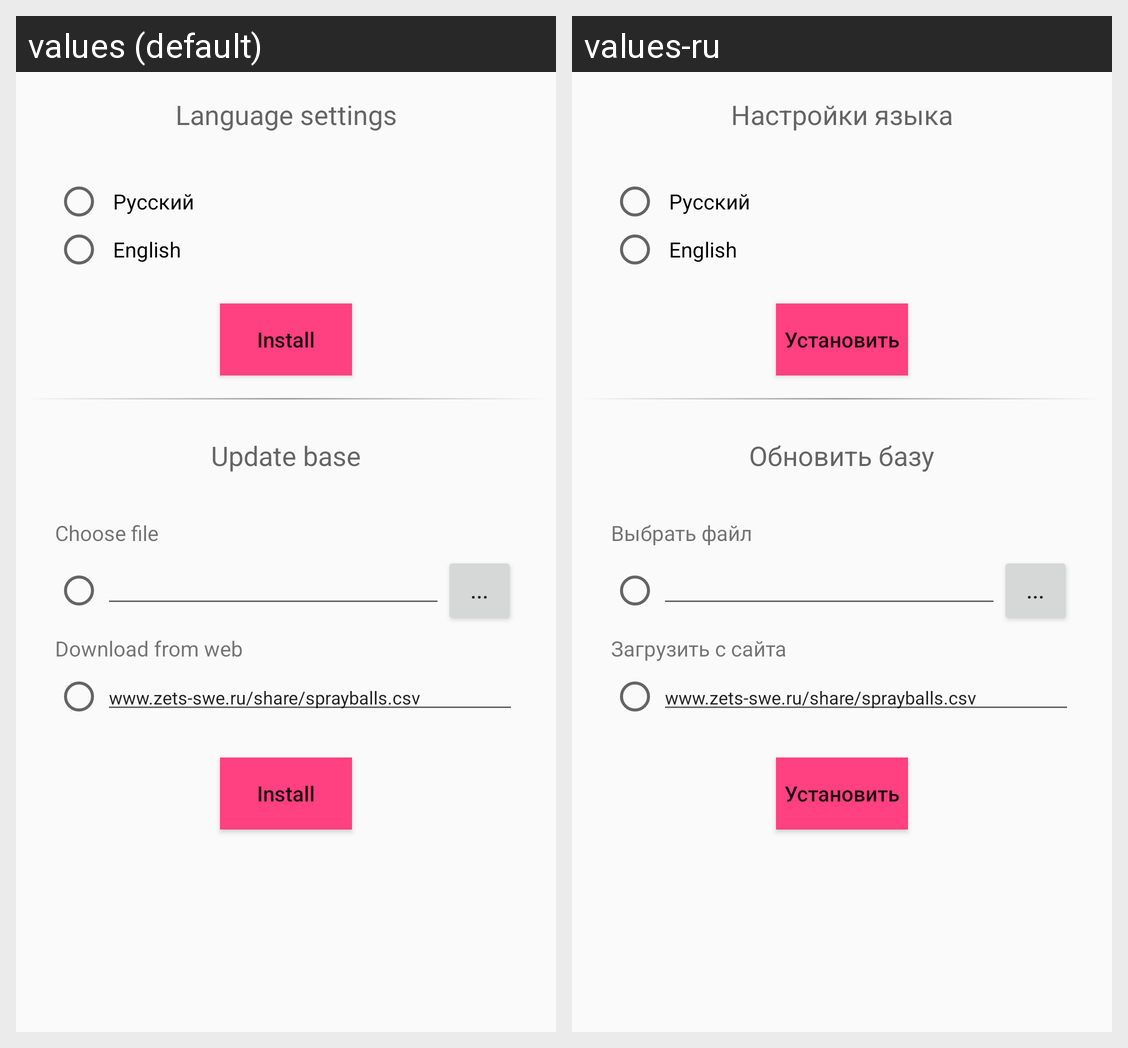

The Android screen above is rendered under two locales of the same app. Produce the string resources it draws, with the default and per-locale values.
Android screen res/layout/fragment_settings.xml rendered under 2 locales, left to right: values (default), values-ru. Device: Nexus 5 (rendered at 1080×1920; each locale shown at half size, 540×960, under a caption strip naming it); theme AppTheme.
Strings drawn on this screen, with the default value and each locale's value (text and hints the layout hard-codes, and strings that could not be matched under every locale, appear in the picture but are not listed):

text_tv_settings_language_settings
  values: Language settings
  values-ru: Настройки языка

text_tv_settings_update_base
  values: Update base
  values-ru: Обновить базу

text_tv_sprayballs_choose_file
  values: Choose file
  values-ru: Выбрать файл

text_tv_sprayballs_download_from_web
  values: Download from web
  values-ru: Загрузить с сайта
